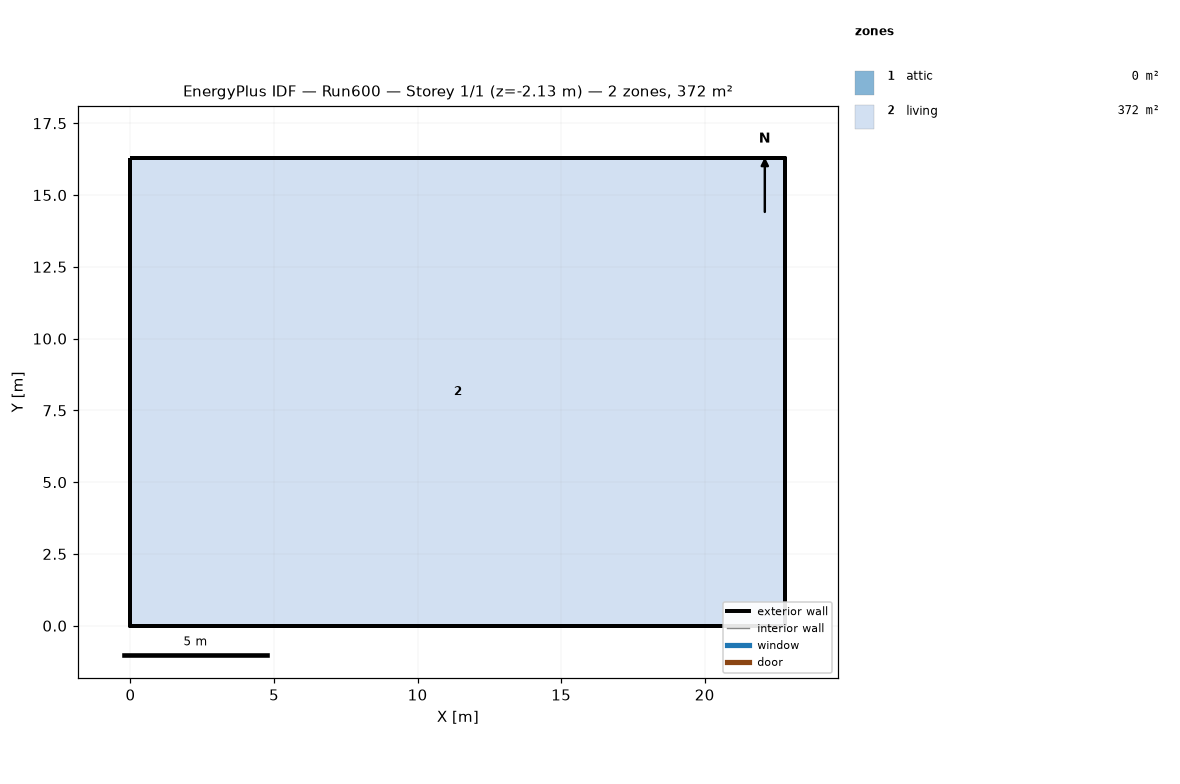
=== STOREY PLAN SPEC (per zone: floor XY polygon, exterior-wall plan segments, windows/doors) ===
zone 1: attic  (0.0 m²)
  exterior wall: (22.81, 0.00) – (22.81, 16.29) – (22.81, 8.15)  [24.4 m]
  exterior wall: (0.00, 16.29) – (0.00, 0.00) – (0.00, 8.15)  [24.4 m]
zone 2: living  (371.6 m²)
  floor: (0.00, 0.00) (0.00, 16.29) (22.81, 16.29) (22.81, 0.00)
  exterior wall: (0.00, 0.00) – (22.81, 0.00)  [22.8 m] x2 surfaces
  exterior wall: (22.81, 0.00) – (22.81, 16.29)  [16.3 m] x2 surfaces
  exterior wall: (22.81, 16.29) – (0.00, 16.29)  [22.8 m] x2 surfaces
  exterior wall: (0.00, 16.29) – (0.00, 0.00)  [16.3 m] x2 surfaces
  interior walls: 4

=== DERIVED (storey summary) ===
Building: Run600
Storey: 1 of 1  (floor level z = -2.13 m)
Storey gross floor area: 371.6 m²
Zones on this storey: 2
  - attic: floor 0.0 m²; exterior wall 48.9 m (22.3 m²); WWR 0.0%
  - living: floor 371.6 m²; exterior wall 78.2 m (595.9 m²); WWR 0.0%
Zone adjacency: (none detected)